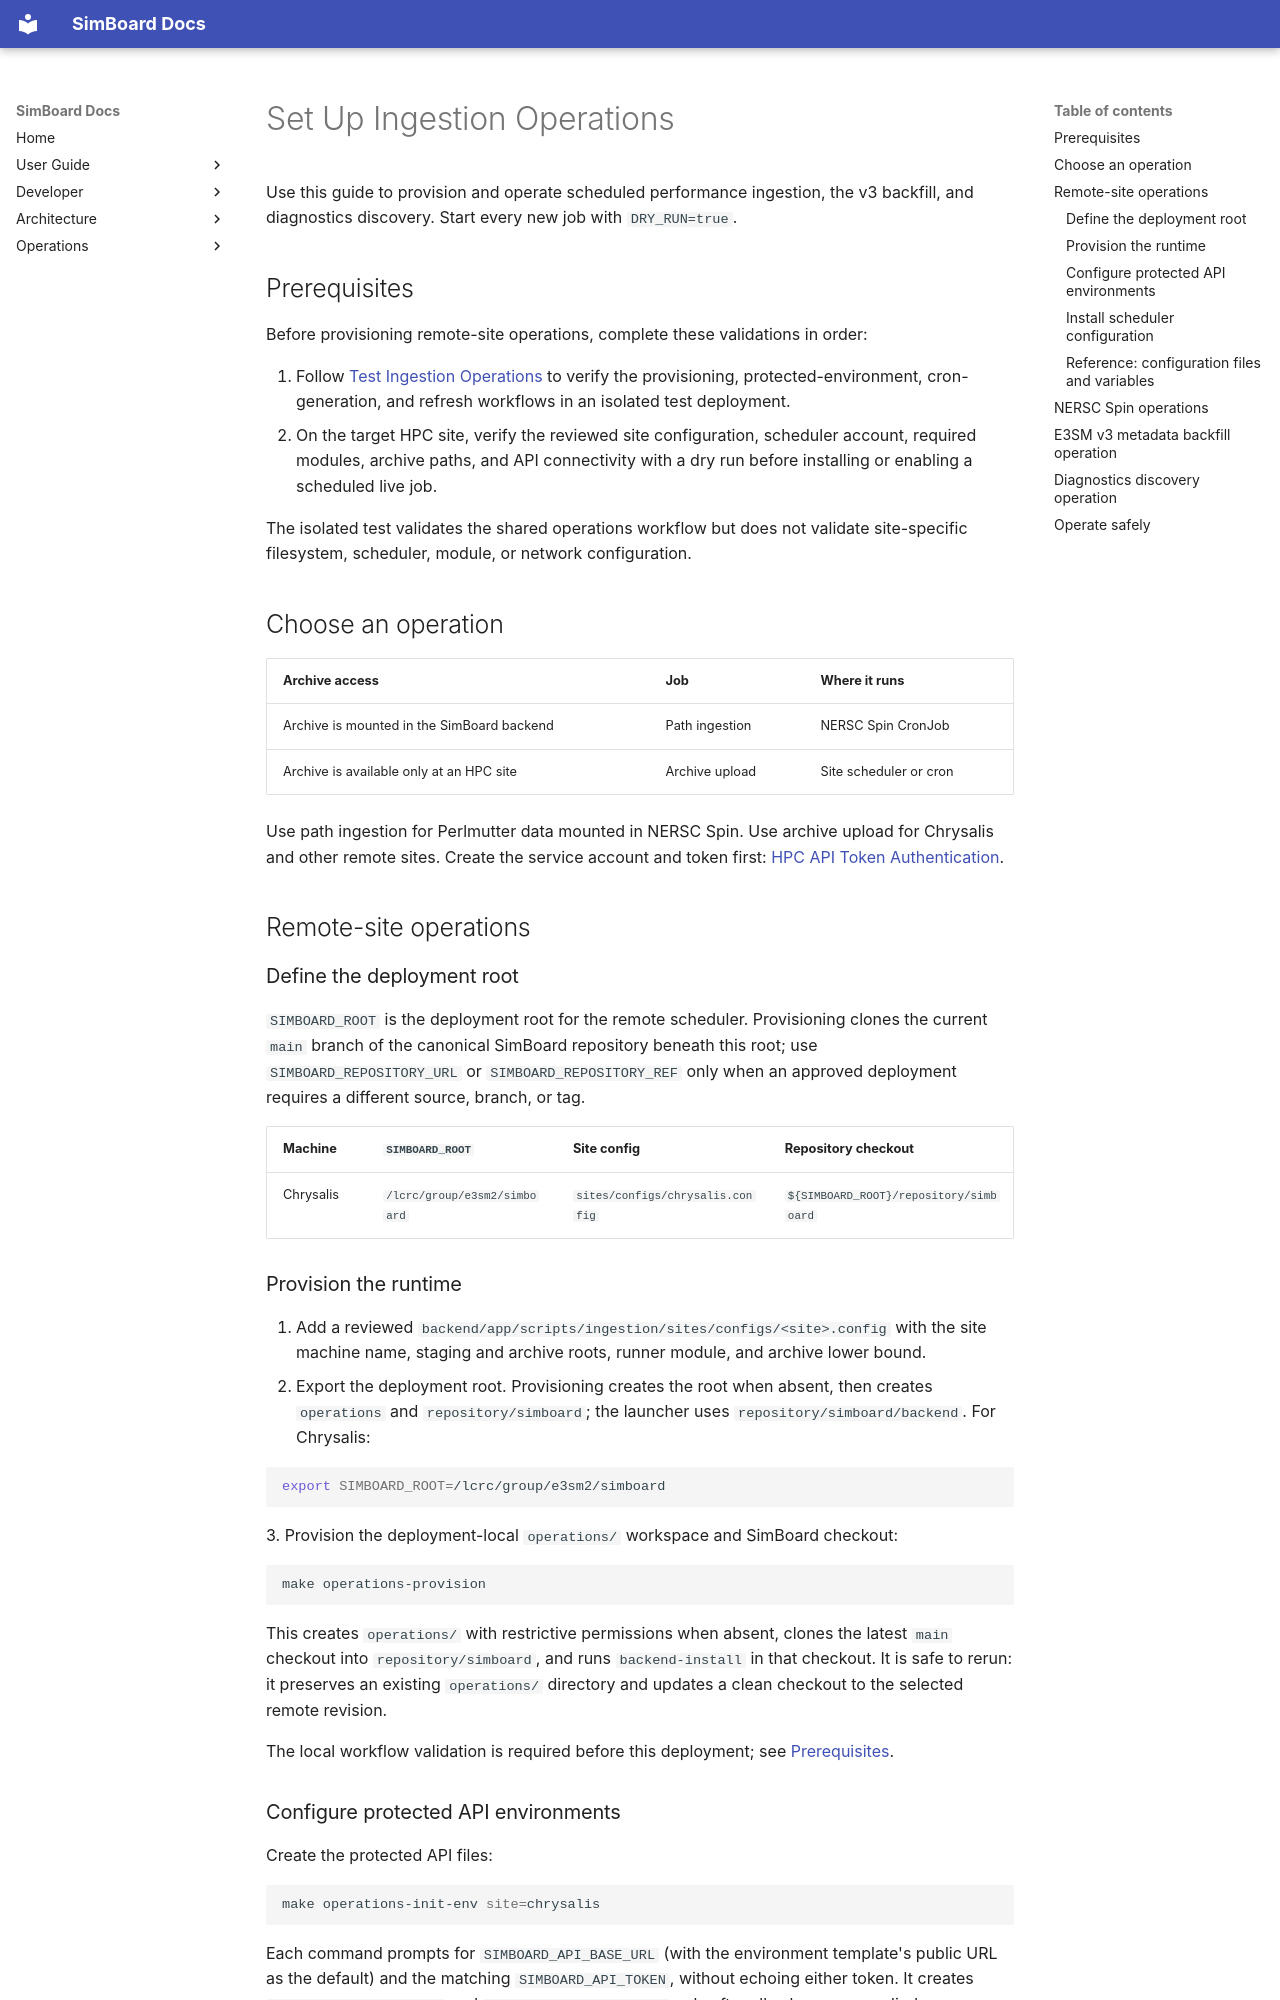

repository: E3SM-Project/simboard · page: deploy/setup-ingestion-operations/index.html · generator: mkdocs

# Set Up Ingestion Operations

Use this guide to provision and operate scheduled performance ingestion, the v3
backfill, and diagnostics discovery. Start every new job with `DRY_RUN=true`.

## Prerequisites

Before provisioning remote-site operations, complete these validations in order:

1. Follow [Test Ingestion Operations](test-ingestion-operations.md) to verify
   the provisioning, protected-environment, cron-generation, and refresh
   workflows in an isolated test deployment.
2. On the target HPC site, verify the reviewed site configuration, scheduler
   account, required modules, archive paths, and API connectivity with a dry
   run before installing or enabling a scheduled live job.

The isolated test validates the shared operations workflow but does not validate
site-specific filesystem, scheduler, module, or network configuration.

## Choose an operation

| Archive access | Job | Where it runs |
| --- | --- | --- |
| Archive is mounted in the SimBoard backend | Path ingestion | NERSC Spin CronJob |
| Archive is available only at an HPC site | Archive upload | Site scheduler or cron |

Use path ingestion for Perlmutter data mounted in NERSC Spin. Use archive upload for Chrysalis and other remote sites. Create the service account and token first: [HPC API Token Authentication](hpc-api-token-authentication.md).

## Remote-site operations

### Define the deployment root

`SIMBOARD_ROOT` is the deployment root for the remote scheduler. Provisioning
clones the current `main` branch of the canonical SimBoard repository beneath
this root; use `SIMBOARD_REPOSITORY_URL` or `SIMBOARD_REPOSITORY_REF` only when
an approved deployment requires a different source, branch, or tag.

| Machine | `SIMBOARD_ROOT` | Site config | Repository checkout |
| --- | --- | --- | --- |
| Chrysalis | `/lcrc/group/e3sm2/simboard` | `sites/configs/chrysalis.config` | `${SIMBOARD_ROOT}/repository/simboard` |

### Provision the runtime

1. Add a reviewed `backend/app/scripts/ingestion/sites/configs/<site>.config` with the site machine name, staging and archive roots, runner module, and archive lower bound.
2. Export the deployment root. Provisioning creates the root when absent,
   then creates `operations` and `repository/simboard`; the launcher uses
   `repository/simboard/backend`. For Chrysalis:

   ```bash
   export SIMBOARD_ROOT=/lcrc/group/e3sm2/simboard
   ```
3. Provision the deployment-local `operations/` workspace and SimBoard checkout:

   ```bash
   make operations-provision
   ```

This creates `operations/` with restrictive permissions when absent, clones
the latest `main` checkout into `repository/simboard`, and runs
`backend-install` in that checkout. It is safe to rerun: it preserves an
existing `operations/` directory and updates a clean checkout to the selected
remote revision.

The local workflow validation is required before this deployment; see
[Prerequisites](#prerequisites).
